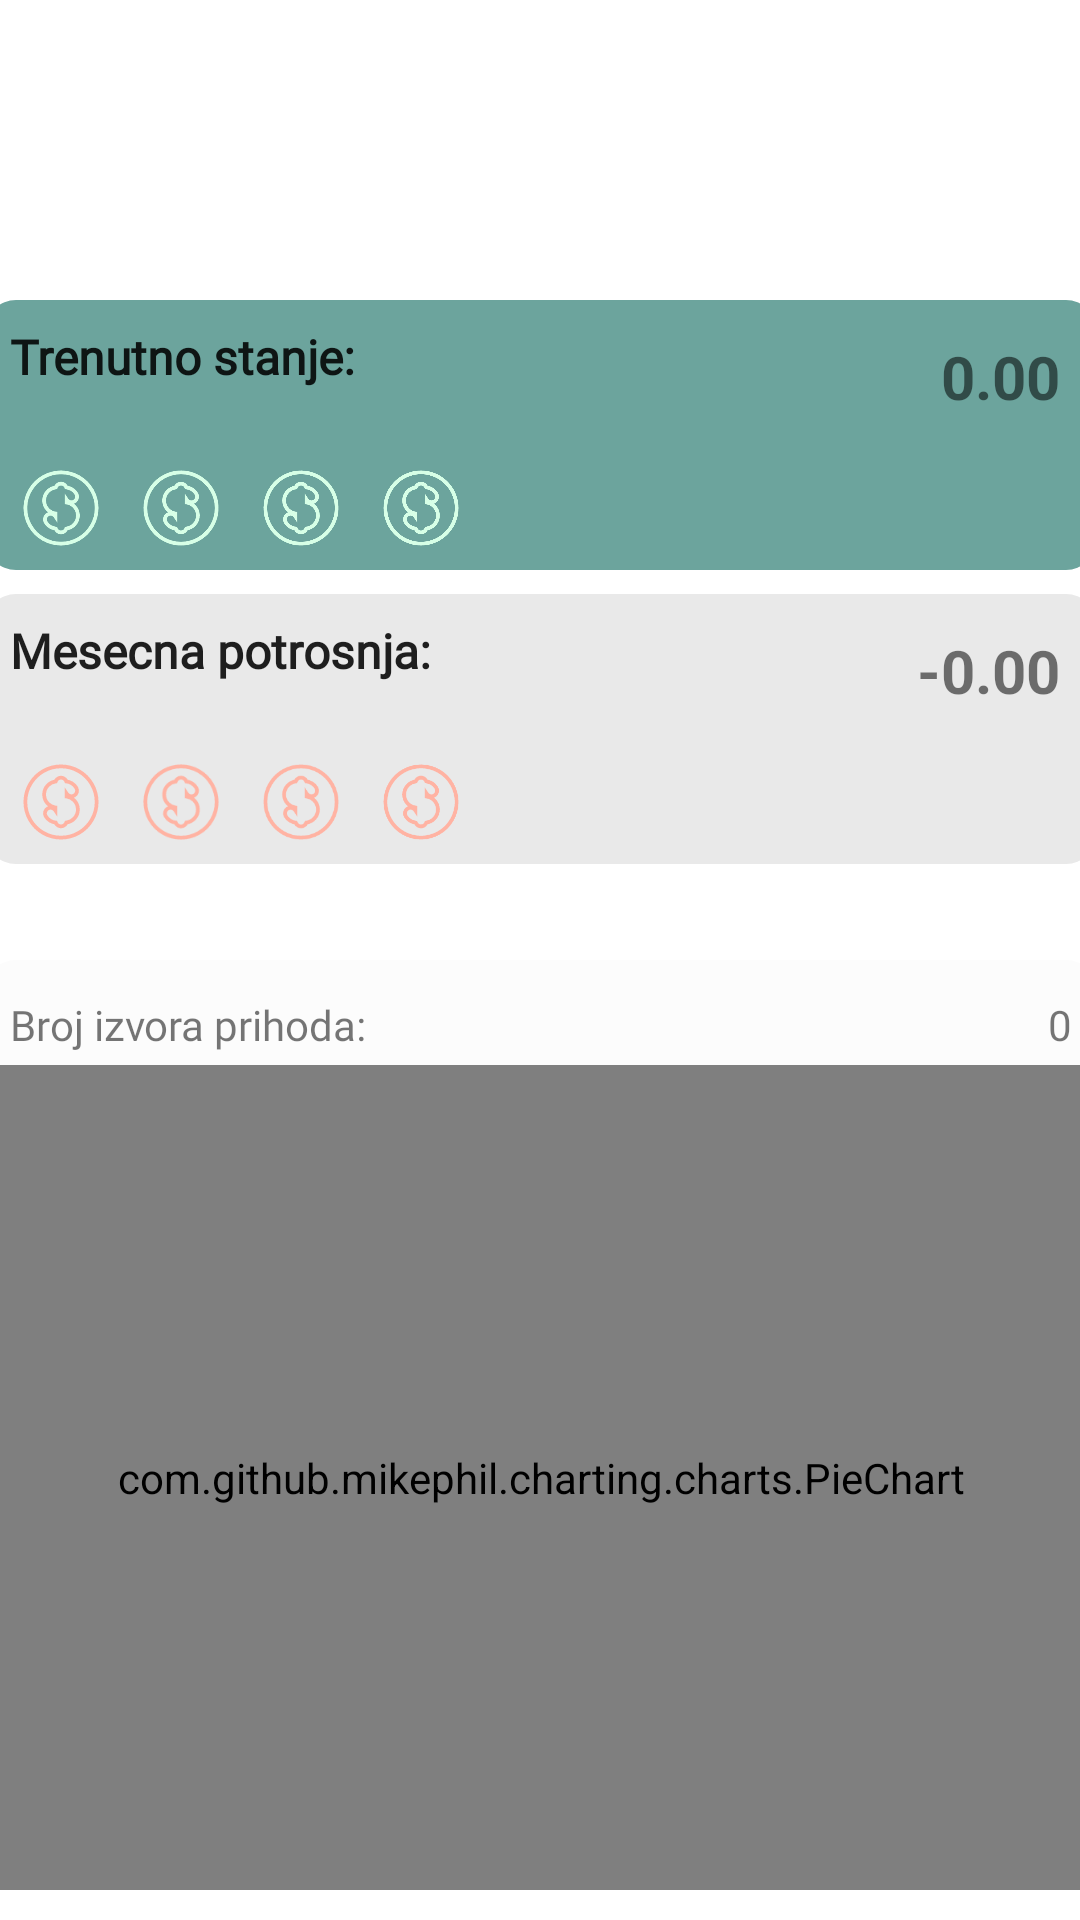

Here is an Android app screen rendered from its layout file. Give the layout XML and the strings, colors and styles it references.
<!-- AndroidManifest.xml: application theme Theme.ManizMagApp -->
<!-- res/layout/homepage_fragment.xml -->
<?xml version="1.0" encoding="utf-8"?>
<androidx.constraintlayout.widget.ConstraintLayout xmlns:android="http://schemas.android.com/apk/res/android"
    xmlns:app="http://schemas.android.com/apk/res-auto"
    android:layout_width="match_parent"
    android:layout_height="match_parent">

    <androidx.constraintlayout.widget.ConstraintLayout
        android:id="@+id/constraintLayout4"
        android:layout_width="370dp"
        android:layout_height="310dp"
        android:layout_marginTop="32dp"
        app:layout_constraintEnd_toEndOf="parent"
        app:layout_constraintStart_toStartOf="parent"
        app:layout_constraintTop_toBottomOf="@+id/constraintLayout3">

        <View
            android:id="@+id/NotesView"
            android:layout_width="0dp"
            android:layout_height="0dp"
            android:background="@drawable/ligthgray_color_border"
            app:layout_constraintBottom_toBottomOf="parent"
            app:layout_constraintEnd_toEndOf="parent"
            app:layout_constraintStart_toStartOf="parent"
            app:layout_constraintTop_toTopOf="parent" />

        <TextView
            android:id="@+id/IzvPrihLbl"
            android:layout_width="wrap_content"
            android:layout_height="wrap_content"
            android:layout_marginStart="8dp"
            android:layout_marginTop="12dp"
            android:fontFamily="@font/montserrat"
            android:text="Broj izvora prihoda:"
            android:textSize="14sp"
            app:layout_constraintStart_toStartOf="@+id/NotesView"
            app:layout_constraintTop_toTopOf="@+id/NotesView" />

        <TextView
            android:id="@+id/CountIncomeText"
            android:layout_width="wrap_content"
            android:layout_height="wrap_content"
            android:layout_marginEnd="8dp"
            android:layout_marginTop="12dp"
            android:fontFamily="@font/montserrat"
            android:text="0"
            android:textSize="14sp"
            app:layout_constraintEnd_toEndOf="@+id/NotesView"
            app:layout_constraintTop_toTopOf="@+id/NotesView" />


        <com.github.mikephil.charting.charts.PieChart
            android:id="@+id/pie_chart"
            android:layout_width="match_parent"
            android:layout_height="match_parent"
            android:layout_marginTop="35dp"
            app:layout_constraintTop_toBottomOf="@id/IzvPrihLbl"
            app:layout_constraintBottom_toBottomOf="parent"
            app:layout_constraintStart_toStartOf="parent"
            app:layout_constraintEnd_toEndOf="parent">

        </com.github.mikephil.charting.charts.PieChart>

    </androidx.constraintlayout.widget.ConstraintLayout>

    <androidx.constraintlayout.widget.ConstraintLayout
        android:id="@+id/constraintLayout3"
        android:layout_width="370dp"
        android:layout_height="90dp"
        android:layout_marginTop="8dp"
        app:layout_constraintEnd_toEndOf="parent"
        app:layout_constraintStart_toStartOf="parent"
        app:layout_constraintTop_toBottomOf="@+id/constraintLayout">

        <View
            android:id="@+id/MesecnaPotrosnjaView"
            android:layout_width="370dp"
            android:layout_height="90dp"
            android:background="@drawable/gray_color_border"
            app:layout_constraintBottom_toBottomOf="parent"
            app:layout_constraintEnd_toEndOf="parent"
            app:layout_constraintStart_toStartOf="parent"
            app:layout_constraintTop_toTopOf="parent" />

        <TextView
            android:id="@+id/MesPotrosnjaText"
            android:layout_width="wrap_content"
            android:layout_height="wrap_content"
            android:layout_marginStart="8dp"
            android:layout_marginTop="8dp"
            android:fontFamily="@font/montserrat"
            android:text="Mesecna potrosnja:"
            android:textAppearance="@style/TextAppearance.AppCompat.Large"
            android:textSize="16sp"
            android:textStyle="bold"
            app:layout_constraintStart_toStartOf="parent"
            app:layout_constraintTop_toTopOf="parent" />

        <TextView
            android:id="@+id/Spending_Amount_Monthly"
            android:layout_width="wrap_content"
            android:layout_height="wrap_content"
            app:layout_constraintEnd_toEndOf="parent"
            app:layout_constraintTop_toTopOf="parent"
            android:layout_margin="12dp"
            android:textSize="20dp"
            android:text="-0.00"
            android:textStyle="bold"/>

        <ImageView
            android:id="@+id/MsCoin1"
            android:layout_width="40dp"
            android:layout_height="30dp"
            android:layout_marginStart="5dp"
            android:layout_marginTop="24dp"
            android:src="@drawable/tabler_coin_empty_orange"
            app:layout_constraintBottom_toBottomOf="parent"
            app:layout_constraintStart_toStartOf="parent"
            app:layout_constraintTop_toBottomOf="@id/MesPotrosnjaText"
            app:layout_constraintVertical_bias="0.07999998" />

        <ImageView
            android:id="@+id/MsCoin2"
            android:layout_width="40dp"
            android:layout_height="30dp"
            android:layout_marginTop="24dp"
            android:src="@drawable/tabler_coin_empty_orange"
            app:layout_constraintBottom_toBottomOf="parent"
            app:layout_constraintStart_toEndOf="@id/MsCoin1"
            app:layout_constraintTop_toBottomOf="@id/MesPotrosnjaText"
            app:layout_constraintVertical_bias="0.07999998" />

        <ImageView
            android:id="@+id/MsCoin3"
            android:layout_width="40dp"
            android:layout_height="30dp"
            android:layout_marginTop="24dp"
            android:src="@drawable/tabler_coin_empty_orange"
            app:layout_constraintBottom_toBottomOf="parent"
            app:layout_constraintStart_toEndOf="@id/MsCoin2"
            app:layout_constraintTop_toBottomOf="@id/MesPotrosnjaText"
            app:layout_constraintVertical_bias="0.07999998" />

        <ImageView
            android:id="@+id/MsCoin4"
            android:layout_width="40dp"
            android:layout_height="30dp"
            android:layout_marginTop="24dp"
            android:src="@drawable/tabler_coin_empty_orange"
            app:layout_constraintBottom_toBottomOf="parent"
            app:layout_constraintStart_toEndOf="@id/MsCoin3"
            app:layout_constraintTop_toBottomOf="@id/MesPotrosnjaText"
            app:layout_constraintVertical_bias="0.07999998" />

    </androidx.constraintlayout.widget.ConstraintLayout>

    <androidx.constraintlayout.widget.ConstraintLayout
        android:id="@+id/constraintLayout"
        android:layout_width="370dp"
        android:layout_height="90dp"
        android:layout_marginTop="100dp"
        app:layout_constraintEnd_toEndOf="parent"
        app:layout_constraintStart_toStartOf="parent"
        app:layout_constraintTop_toTopOf="parent">

        <View
            android:id="@+id/TrenutnoStanjeView"
            android:layout_width="370dp"
            android:layout_height="90dp"
            android:background="@drawable/active_color_border"
            app:layout_constraintBottom_toBottomOf="parent"
            app:layout_constraintEnd_toEndOf="parent"
            app:layout_constraintStart_toStartOf="parent"
            app:layout_constraintTop_toTopOf="parent" />

        <TextView
            android:id="@+id/TrStanjeText"
            android:layout_width="wrap_content"
            android:layout_height="wrap_content"
            android:layout_marginStart="8dp"
            android:layout_marginTop="8dp"
            android:fontFamily="@font/montserrat"
            android:text="Trenutno stanje:"
            android:textAppearance="@style/TextAppearance.AppCompat.Large"
            android:textSize="16sp"
            android:textStyle="bold"
            app:layout_constraintStart_toStartOf="parent"
            app:layout_constraintTop_toTopOf="parent" />

        <TextView
            android:id="@+id/Income_Amount_Monthly"
            android:layout_width="wrap_content"
            android:layout_height="wrap_content"
            app:layout_constraintEnd_toEndOf="parent"
            app:layout_constraintTop_toTopOf="parent"
            android:layout_margin="12dp"
            android:textSize="20dp"
            android:text="0.00"
            android:textStyle="bold"/>

        <ImageView
            android:id="@+id/TrCoin1"
            android:layout_width="40dp"
            android:layout_height="30dp"
            android:layout_marginStart="5dp"
            android:layout_marginTop="24dp"
            android:src="@drawable/tabler_coin_empty"
            app:layout_constraintBottom_toBottomOf="parent"
            app:layout_constraintStart_toStartOf="parent"
            app:layout_constraintTop_toBottomOf="@id/TrStanjeText"
            app:layout_constraintVertical_bias="0.07999998" />

        <ImageView
            android:id="@+id/TrCoin2"
            android:layout_width="40dp"
            android:layout_height="30dp"
            android:layout_marginTop="24dp"
            android:src="@drawable/tabler_coin_empty"
            app:layout_constraintBottom_toBottomOf="parent"
            app:layout_constraintStart_toEndOf="@id/TrCoin1"
            app:layout_constraintTop_toBottomOf="@id/TrStanjeText"
            app:layout_constraintVertical_bias="0.07999998" />

        <ImageView
            android:id="@+id/TrCoin3"
            android:layout_width="40dp"
            android:layout_height="30dp"
            android:layout_marginTop="24dp"
            android:src="@drawable/tabler_coin_empty"
            app:layout_constraintBottom_toBottomOf="parent"
            app:layout_constraintStart_toEndOf="@id/TrCoin2"
            app:layout_constraintTop_toBottomOf="@id/TrStanjeText"
            app:layout_constraintVertical_bias="0.07999998" />

        <ImageView
            android:id="@+id/TrCoin4"
            android:layout_width="40dp"
            android:layout_height="30dp"
            android:layout_marginTop="24dp"
            android:src="@drawable/tabler_coin_empty"
            app:layout_constraintBottom_toBottomOf="parent"
            app:layout_constraintStart_toEndOf="@id/TrCoin3"
            app:layout_constraintTop_toBottomOf="@id/TrStanjeText"
            app:layout_constraintVertical_bias="0.07999998" />

    </androidx.constraintlayout.widget.ConstraintLayout>
</androidx.constraintlayout.widget.ConstraintLayout>
<!-- resources referenced by this layout -->
<resources>
  <!-- drawable active_color_border (drawable) -->
  <?xml version="1.0" encoding="utf-8"?>
  <selector xmlns:android="http://schemas.android.com/apk/res/android">
      <item>
          <shape xmlns:android="http://schemas.android.com/apk/res/android">
              <solid android:color="#6CA49D" /> 
              <corners android:radius="10dp" /> 
          </shape>
      </item>
  </selector>
  <!-- drawable gray_color_border (drawable) -->
  <?xml version="1.0" encoding="utf-8"?>
  <selector xmlns:android="http://schemas.android.com/apk/res/android">
      <item>
          <shape xmlns:android="http://schemas.android.com/apk/res/android">
              <solid android:color="#E9E9E9" /> 
              <corners android:radius="10dp" /> 
          </shape>
      </item>
  </selector>
  <!-- drawable ligthgray_color_border (drawable) -->
  <?xml version="1.0" encoding="utf-8"?>
  <selector xmlns:android="http://schemas.android.com/apk/res/android">
      <item>
          <shape xmlns:android="http://schemas.android.com/apk/res/android">
              <solid android:color="#FFFCFCFC" /> 
              <corners android:radius="10dp" /> 
          </shape>
      </item>
  </selector>
  <!-- drawable tabler_coin_empty: vector/xml drawable (drawable, 2135 chars, omitted) -->
  <!-- drawable tabler_coin_empty_orange: vector/xml drawable (drawable, 2135 chars, omitted) -->
  <style name="Theme.ManizMagApp" parent="Theme.MaterialComponents.DayNight.NoActionBar">
          
          <item name="colorPrimary">@color/background</item>
          <item name="colorPrimaryVariant">@color/background</item>
          <item name="colorOnPrimary">@color/submit_btn</item>
          
          <item name="android:statusBarColor">?attr/colorPrimaryVariant</item>
          
      </style>
  <color name="background">#D7FFE7</color>
  <color name="submit_btn">#6CA49D</color>
</resources>
